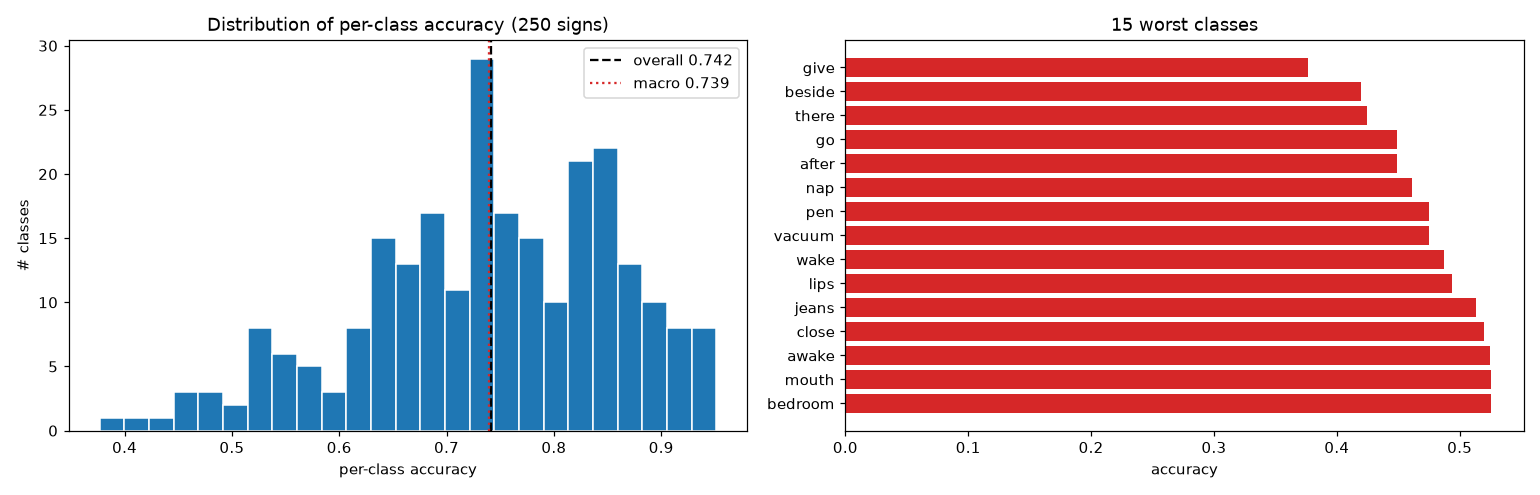

The file beside this chart, header and first rows:
label, sign, accuracy, n_val
95, give, 0.3768, 69
21, beside, 0.4194, 62
216, there, 0.4247, 73
97, go, 0.4487, 78
1, after, 0.4493, 69
150, nap, 0.4615, 78
167, pen, 0.475, 80
231, vacuum, 0.4754, 61
233, wake, 0.4875, 80
134, lips, 0.4938, 81
126, jeans, 0.5132, 76
46, close, 0.52, 75
11, awake, 0.525, 80
149, mouth, 0.5256, 78
18, bedroom, 0.5256, 78
27, boat, 0.527, 74
124, into, 0.5342, 73
161, open, 0.5352, 71
179, puppy, 0.5352, 71
28, book, 0.5405, 74
180, puzzle, 0.5441, 68
3, all, 0.5455, 77
170, person, 0.5484, 62
160, on, 0.5541, 74
205, stay, 0.56, 75
166, pajamas, 0.5641, 78
187, ride, 0.5652, 69
42, child, 0.5714, 70
80, finger, 0.5789, 76
53, cut, 0.5811, 74
84, fish, 0.5921, 76
112, helicopter, 0.5921, 76
108, have, 0.597, 67
92, gift, 0.6076, 79
136, look, 0.6145, 83
45, clean, 0.6197, 71
225, touch, 0.6216, 74
127, jump, 0.6234, 77
152, night, 0.6269, 67
168, pencil, 0.6282, 78
15, bath, 0.6286, 70
202, snack, 0.6316, 76
249, zipper, 0.6333, 60
7, any, 0.6338, 71
70, empty, 0.6351, 74
66, dryer, 0.6351, 74
241, will, 0.6351, 74
76, fast, 0.6389, 72
206, sticky, 0.6429, 70
116, hide, 0.6438, 73
199, sleep, 0.6447, 76
247, yucky, 0.6447, 76
128, kiss, 0.6456, 79
64, drop, 0.6479, 71
208, story, 0.6486, 74
139, make, 0.65, 80
111, hear, 0.6543, 81
200, sleepy, 0.6543, 81
190, same, 0.6579, 76
227, tree, 0.6579, 76
... 190 more rows
